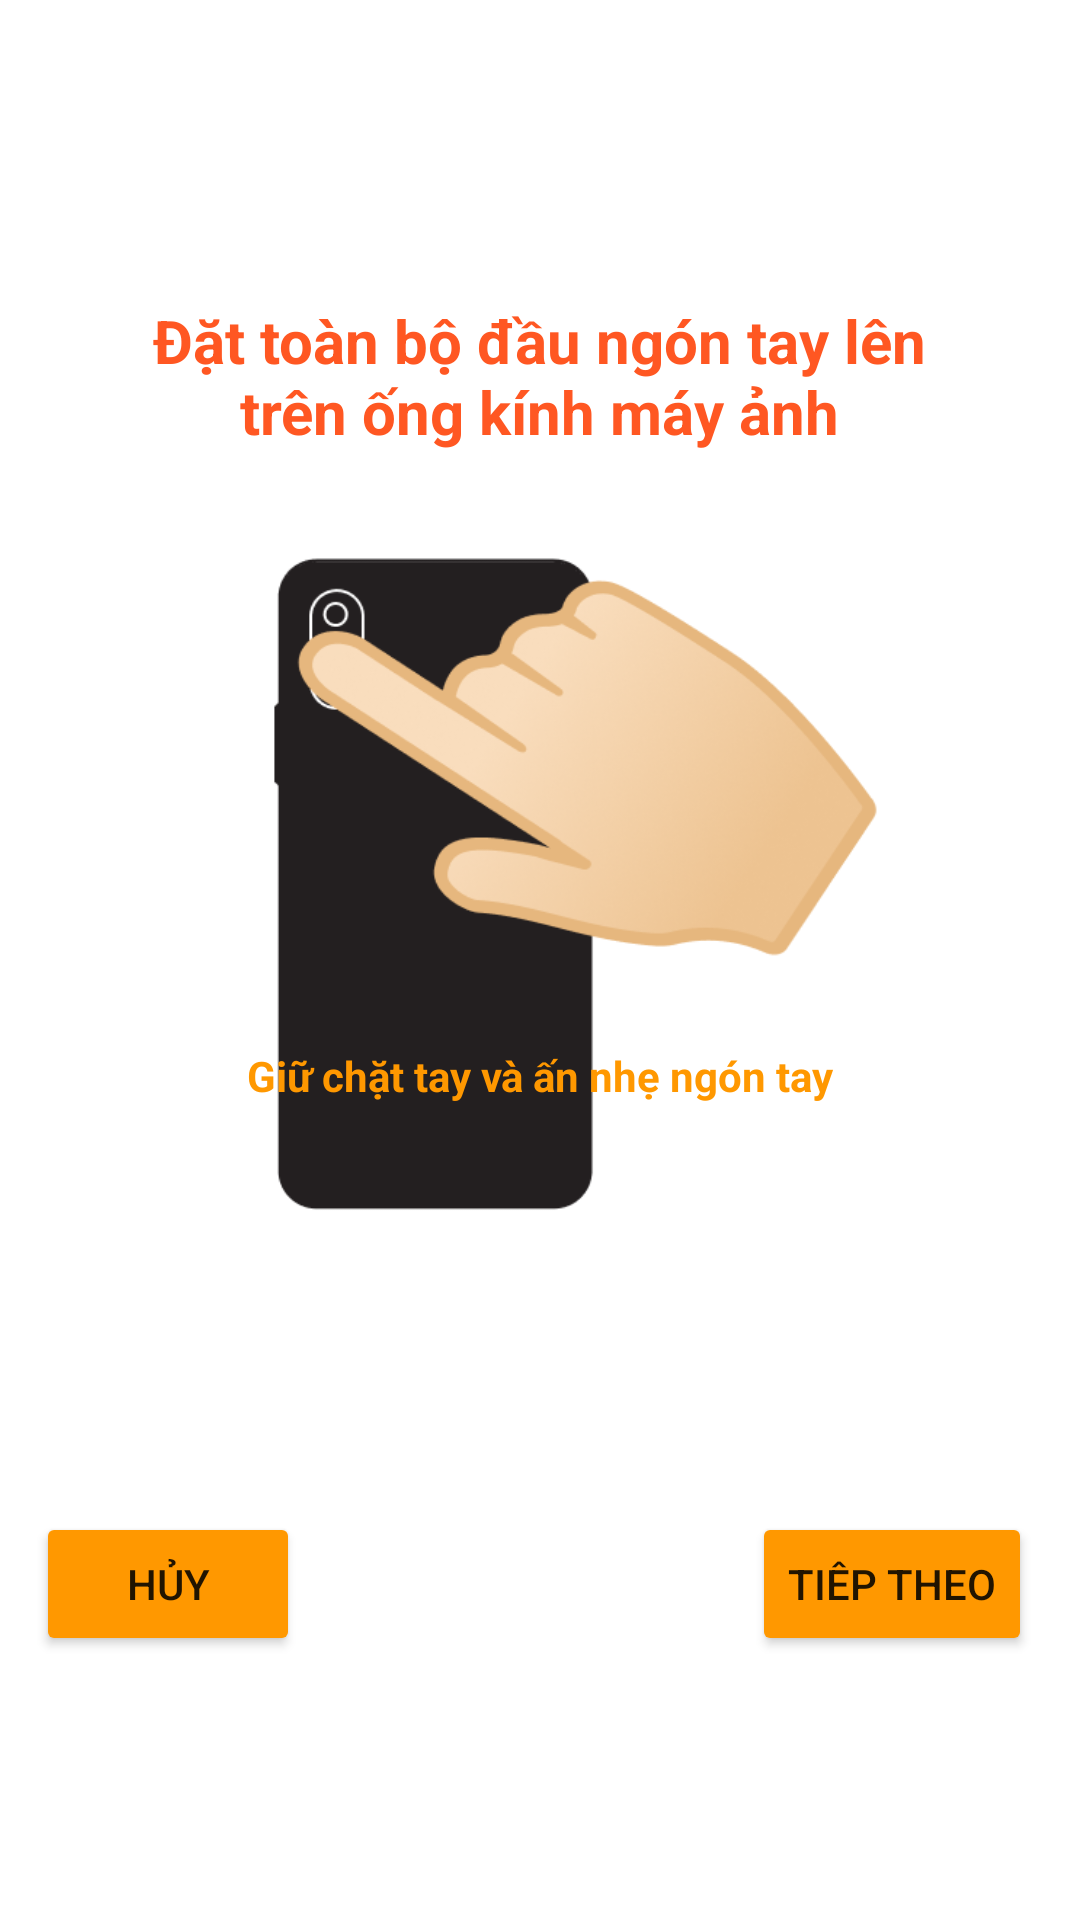

Here is an Android app screen rendered from its layout file. Give the layout XML and the strings, colors and styles it references.
<!-- AndroidManifest.xml: application theme Theme.Sanitas -->
<!-- res/layout/fragment_heartmonitor3.xml -->
<?xml version="1.0" encoding="utf-8"?>
<androidx.constraintlayout.widget.ConstraintLayout xmlns:android="http://schemas.android.com/apk/res/android"
                                                   xmlns:app="http://schemas.android.com/apk/res-auto"
                                                   xmlns:tools="http://schemas.android.com/tools"
                                                   android:layout_width="match_parent"
                                                   android:layout_height="match_parent"
                                                   tools:context=".ui.heartmonitor.HeartMonitorFragment3">

    <TextView
        android:id="@+id/textView3"
        android:layout_width="270dp"
        android:layout_height="wrap_content"
        android:layout_marginStart="8dp"
        android:layout_marginTop="100dp"
        android:layout_marginEnd="8dp"
        android:text="Đặt toàn bộ đầu ngón tay lên trên ống kính máy ảnh"
        android:textAlignment="center"
        android:textColor="#FF5722"
        android:textSize="20sp"
        android:textStyle="bold"
        app:layout_constraintEnd_toEndOf="parent"
        app:layout_constraintHorizontal_bias="0.496"
        app:layout_constraintStart_toStartOf="parent"
        app:layout_constraintTop_toTopOf="parent" />

    <ImageView
            android:id="@+id/imageView5"
            android:layout_width="349dp"
            android:layout_height="426dp"
            android:layout_marginStart="16dp"
            android:layout_marginTop="72dp"
            android:src="@drawable/heart_3"
            app:layout_constraintEnd_toEndOf="parent"
            app:layout_constraintHorizontal_bias="1.0"
            app:layout_constraintStart_toStartOf="parent"
            app:layout_constraintTop_toTopOf="parent"/>

    <TextView
        android:id="@+id/textView4"
        android:layout_width="0dp"
        android:layout_height="wrap_content"
        android:layout_marginStart="30dp"
        android:layout_marginEnd="30dp"
        android:layout_marginBottom="272dp"
        android:text="Giữ chặt tay và ấn nhẹ ngón tay"
        android:textAlignment="center"
        android:textColor="#FF9800"
        android:textStyle="bold"
        app:layout_constraintBottom_toBottomOf="parent"
        app:layout_constraintEnd_toEndOf="parent"
        app:layout_constraintHorizontal_bias="1.0"
        app:layout_constraintStart_toStartOf="parent" />

    <Button
        android:id="@+id/nextButton"
        android:layout_width="wrap_content"
        android:layout_height="wrap_content"
        android:layout_marginEnd="16dp"
        android:layout_marginBottom="88dp"
        android:backgroundTint="#FF9800"
        android:text="Tiêp Theo"
        app:layout_constraintBottom_toBottomOf="parent"
        app:layout_constraintEnd_toEndOf="parent" />

    <Button
        android:id="@+id/button"
        android:layout_width="wrap_content"
        android:layout_height="wrap_content"
        android:layout_marginStart="12dp"
        android:layout_marginBottom="88dp"
        android:backgroundTint="#FF9800"
        android:text="Hủy"
        app:layout_constraintBottom_toBottomOf="parent"
        app:layout_constraintStart_toStartOf="parent" />
</androidx.constraintlayout.widget.ConstraintLayout>
<!-- resources referenced by this layout -->
<resources>
  <!-- drawable heart_3: png bitmap (drawable, 55925 bytes) -->
  <style name="Theme.Sanitas" parent="Theme.MaterialComponents.DayNight.NoActionBar">
          
          <item name="colorPrimary">@color/purple_500</item>
          <item name="colorPrimaryVariant">@color/purple_700</item>
          <item name="colorOnPrimary">@color/white</item>
          
          <item name="colorSecondary">@color/teal_200</item>
          <item name="colorSecondaryVariant">@color/teal_700</item>
          <item name="colorOnSecondary">@color/black</item>
          
          <item name="android:statusBarColor">?attr/colorPrimaryVariant</item>
          
      </style>
  <color name="purple_500">#FF6200EE</color>
  <color name="purple_700">#FF3700B3</color>
  <color name="white">#FFFFFFFF</color>
  <color name="teal_200">#FF03DAC5</color>
  <color name="teal_700">#FF018786</color>
  <color name="black">#FF000000</color>
</resources>
